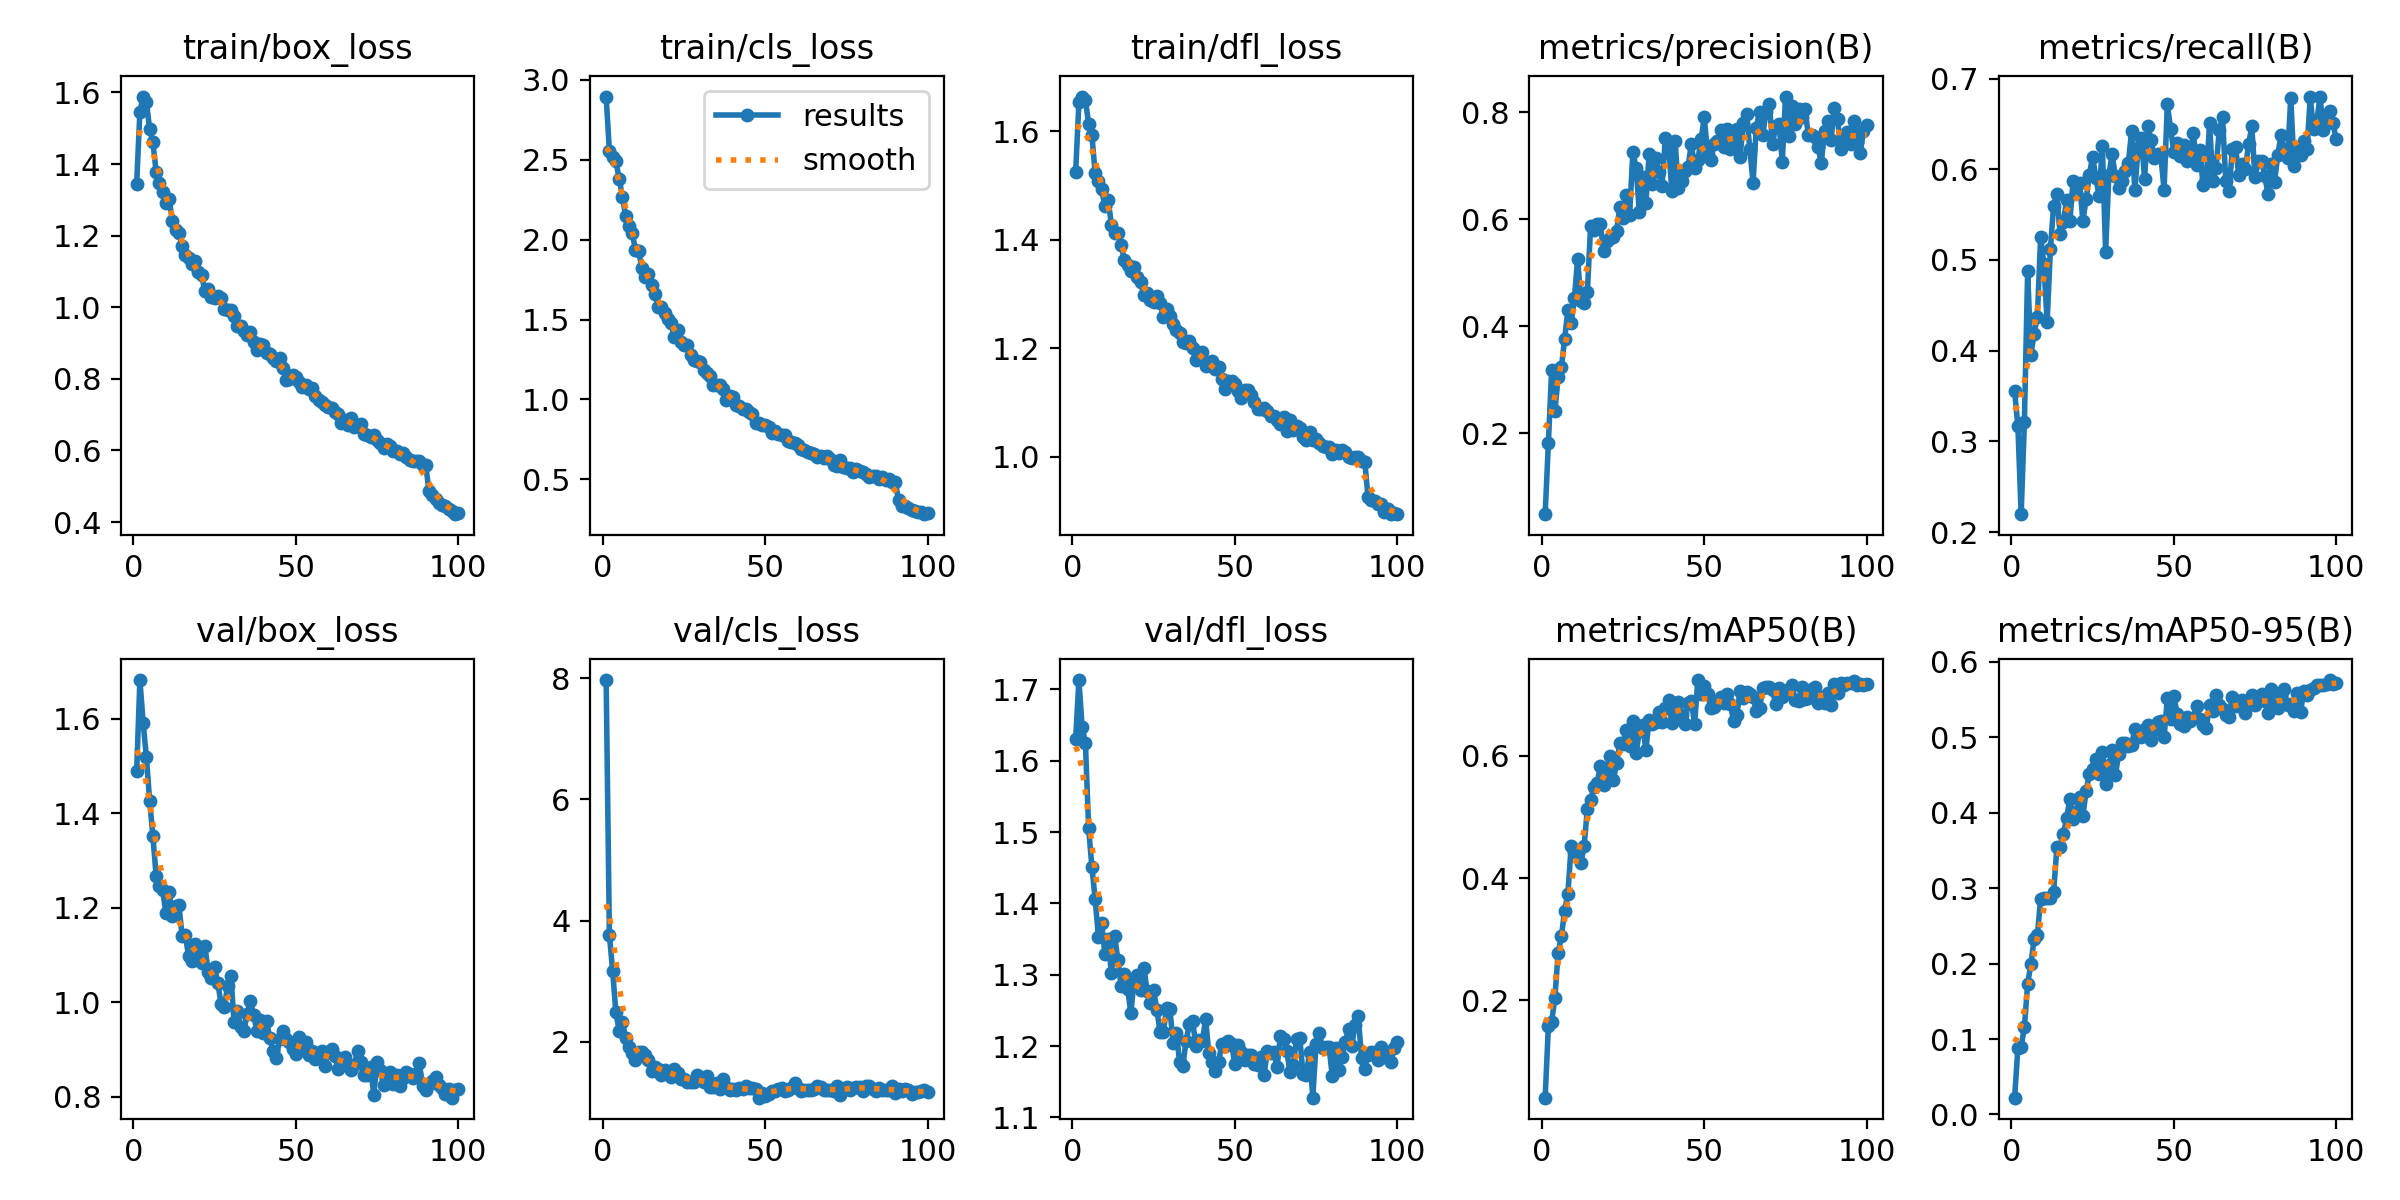

The data file committed next to this chart (first rows):
epoch, train/box_loss, train/cls_loss, train/dfl_loss, metrics/precision(B), metrics/recall(B), metrics/mAP50(B), metrics/mAP50-95(B), val/box_loss, val/cls_loss, val/dfl_loss, lr/pg0, lr/pg1, lr/pg2
1, 1.345, 2.894, 1.524, 0.04864, 0.355, 0.04098, 0.02227, 1.489, 7.971, 1.63, 0.0004133, 0.0004133, 0.0004133
2, 1.546, 2.552, 1.653, 0.1824, 0.3165, 0.1582, 0.08836, 1.683, 3.765, 1.713, 0.0008218, 0.0008218, 0.0008218
3, 1.589, 2.515, 1.664, 0.3183, 0.2197, 0.1649, 0.0897, 1.592, 3.166, 1.647, 0.001222, 0.001222, 0.001222
4, 1.572, 2.49, 1.657, 0.242, 0.3213, 0.2042, 0.116, 1.519, 2.484, 1.625, 0.001213, 0.001213, 0.001213
5, 1.498, 2.382, 1.614, 0.3045, 0.4876, 0.2778, 0.1733, 1.427, 2.183, 1.506, 0.0012, 0.0012, 0.0012
6, 1.461, 2.269, 1.592, 0.3231, 0.3951, 0.3049, 0.1993, 1.352, 2.324, 1.451, 0.001188, 0.001188, 0.001188
7, 1.379, 2.146, 1.523, 0.3761, 0.4188, 0.3466, 0.2331, 1.268, 2.062, 1.406, 0.001176, 0.001176, 0.001176
8, 1.347, 2.087, 1.508, 0.4309, 0.4374, 0.3743, 0.2383, 1.245, 1.908, 1.353, 0.001163, 0.001163, 0.001163
9, 1.323, 2.043, 1.492, 0.4055, 0.5255, 0.452, 0.2856, 1.238, 1.806, 1.373, 0.001151, 0.001151, 0.001151
10, 1.292, 1.938, 1.462, 0.452, 0.4951, 0.4427, 0.2871, 1.188, 1.703, 1.329, 0.001139, 0.001139, 0.001139
11, 1.302, 1.926, 1.474, 0.5262, 0.4318, 0.4452, 0.2876, 1.233, 1.831, 1.351, 0.001126, 0.001126, 0.001126
12, 1.241, 1.822, 1.428, 0.4472, 0.5119, 0.424, 0.2868, 1.183, 1.829, 1.302, 0.001114, 0.001114, 0.001114
13, 1.217, 1.768, 1.412, 0.4431, 0.56, 0.4527, 0.2947, 1.203, 1.777, 1.354, 0.001102, 0.001102, 0.001102
14, 1.208, 1.785, 1.412, 0.4645, 0.5725, 0.5135, 0.3545, 1.206, 1.699, 1.321, 0.001089, 0.001089, 0.001089
15, 1.171, 1.713, 1.391, 0.5883, 0.5283, 0.5281, 0.3551, 1.141, 1.51, 1.284, 0.001077, 0.001077, 0.001077
16, 1.146, 1.66, 1.362, 0.5794, 0.5416, 0.5484, 0.3718, 1.141, 1.586, 1.301, 0.001064, 0.001064, 0.001064
17, 1.137, 1.578, 1.353, 0.5916, 0.5661, 0.5551, 0.3926, 1.097, 1.551, 1.28, 0.001052, 0.001052, 0.001052
18, 1.12, 1.581, 1.343, 0.5906, 0.5424, 0.5827, 0.4187, 1.087, 1.446, 1.247, 0.00104, 0.00104, 0.00104
19, 1.129, 1.539, 1.349, 0.5398, 0.5875, 0.5512, 0.3917, 1.123, 1.54, 1.292, 0.001027, 0.001027, 0.001027
20, 1.099, 1.502, 1.331, 0.559, 0.5742, 0.577, 0.4008, 1.11, 1.486, 1.299, 0.001015, 0.001015, 0.001015
21, 1.09, 1.475, 1.322, 0.5652, 0.5845, 0.6002, 0.4209, 1.083, 1.417, 1.279, 0.001002, 0.001002, 0.001002
22, 1.045, 1.391, 1.298, 0.5673, 0.5434, 0.5594, 0.396, 1.12, 1.556, 1.31, 0.0009901, 0.0009901, 0.0009901
23, 1.05, 1.432, 1.302, 0.5786, 0.5666, 0.5883, 0.4284, 1.065, 1.478, 1.277, 0.0009778, 0.0009778, 0.0009778
24, 1.03, 1.361, 1.289, 0.6238, 0.594, 0.62, 0.4511, 1.052, 1.382, 1.26, 0.0009654, 0.0009654, 0.0009654
25, 1.026, 1.343, 1.286, 0.6024, 0.614, 0.6195, 0.4583, 1.074, 1.378, 1.278, 0.000953, 0.000953, 0.000953
26, 1.032, 1.34, 1.296, 0.6458, 0.5908, 0.6422, 0.4711, 1.04, 1.334, 1.251, 0.0009406, 0.0009406, 0.0009406
27, 1.025, 1.281, 1.282, 0.6086, 0.5701, 0.6157, 0.4509, 0.9962, 1.335, 1.219, 0.0009283, 0.0009283, 0.0009283
28, 0.9958, 1.247, 1.257, 0.7249, 0.6253, 0.6566, 0.4799, 0.9901, 1.327, 1.219, 0.0009159, 0.0009159, 0.0009159
29, 0.9926, 1.242, 1.272, 0.6965, 0.5088, 0.6039, 0.4384, 1.034, 1.445, 1.254, 0.0009035, 0.0009035, 0.0009035
30, 0.9922, 1.232, 1.26, 0.6132, 0.5936, 0.6398, 0.4631, 1.056, 1.383, 1.252, 0.0008911, 0.0008911, 0.0008911
31, 0.9769, 1.182, 1.244, 0.6796, 0.6165, 0.6507, 0.4837, 0.9581, 1.341, 1.205, 0.0008787, 0.0008787, 0.0008787
32, 0.9481, 1.165, 1.234, 0.63, 0.5923, 0.6092, 0.4495, 0.9824, 1.426, 1.218, 0.0008664, 0.0008664, 0.0008664
33, 0.9483, 1.149, 1.228, 0.7219, 0.5798, 0.6581, 0.4773, 0.9484, 1.243, 1.178, 0.000854, 0.000854, 0.000854
34, 0.933, 1.09, 1.212, 0.6655, 0.5872, 0.6517, 0.492, 0.938, 1.255, 1.172, 0.0008416, 0.0008416, 0.0008416
35, 0.9225, 1.088, 1.21, 0.7141, 0.5978, 0.655, 0.4922, 0.9749, 1.312, 1.207, 0.0008293, 0.0008293, 0.0008293
36, 0.9317, 1.092, 1.214, 0.689, 0.6067, 0.671, 0.4888, 1.002, 1.22, 1.23, 0.0008169, 0.0008169, 0.0008169
37, 0.9039, 1.063, 1.2, 0.6631, 0.642, 0.6552, 0.4893, 0.9736, 1.379, 1.236, 0.0008045, 0.0008045, 0.0008045
38, 0.8817, 0.9977, 1.179, 0.7512, 0.5767, 0.6781, 0.5109, 0.9398, 1.243, 1.201, 0.0007921, 0.0007921, 0.0007921
39, 0.898, 1.023, 1.191, 0.739, 0.623, 0.6915, 0.505, 0.9634, 1.205, 1.209, 0.0007797, 0.0007797, 0.0007797
40, 0.8937, 1.018, 1.192, 0.6528, 0.6345, 0.6533, 0.5003, 0.9345, 1.22, 1.207, 0.0007674, 0.0007674, 0.0007674
41, 0.8723, 0.9671, 1.167, 0.7467, 0.5896, 0.6775, 0.5116, 0.9608, 1.201, 1.238, 0.000755, 0.000755, 0.000755
42, 0.8693, 0.9581, 1.169, 0.6578, 0.6475, 0.688, 0.5168, 0.9234, 1.229, 1.19, 0.0007426, 0.0007426, 0.0007426
43, 0.8591, 0.9403, 1.177, 0.6724, 0.6324, 0.6656, 0.4967, 0.8973, 1.214, 1.178, 0.0007302, 0.0007302, 0.0007302
44, 0.8499, 0.9402, 1.162, 0.6895, 0.6122, 0.6522, 0.5097, 0.8815, 1.27, 1.165, 0.0007179, 0.0007179, 0.0007179
45, 0.8583, 0.9221, 1.165, 0.6984, 0.6173, 0.6852, 0.5203, 0.9213, 1.242, 1.178, 0.0007055, 0.0007055, 0.0007055
46, 0.8311, 0.9086, 1.144, 0.7414, 0.6151, 0.6895, 0.5221, 0.9387, 1.235, 1.203, 0.0006931, 0.0006931, 0.0006931
47, 0.7962, 0.8528, 1.124, 0.6962, 0.5773, 0.651, 0.5001, 0.9224, 1.215, 1.201, 0.0006808, 0.0006808, 0.0006808
48, 0.7994, 0.8545, 1.139, 0.7101, 0.6719, 0.7236, 0.5515, 0.9158, 1.075, 1.207, 0.0006684, 0.0006684, 0.0006684
49, 0.8118, 0.8411, 1.139, 0.7497, 0.6446, 0.7005, 0.524, 0.9008, 1.156, 1.203, 0.000656, 0.000656, 0.000656
50, 0.8054, 0.8434, 1.134, 0.7904, 0.619, 0.7131, 0.5553, 0.8906, 1.11, 1.175, 0.0006436, 0.0006436, 0.0006436
51, 0.7917, 0.8302, 1.121, 0.7223, 0.629, 0.7014, 0.5313, 0.9257, 1.131, 1.202, 0.0006312, 0.0006312, 0.0006312
52, 0.7771, 0.7904, 1.108, 0.7117, 0.6148, 0.6786, 0.5175, 0.9037, 1.192, 1.192, 0.0006189, 0.0006189, 0.0006189
53, 0.7833, 0.8012, 1.124, 0.7402, 0.6272, 0.6797, 0.5154, 0.9157, 1.181, 1.18, 0.0006065, 0.0006065, 0.0006065
54, 0.7712, 0.783, 1.123, 0.7456, 0.6092, 0.6855, 0.5267, 0.8877, 1.213, 1.187, 0.0005941, 0.0005941, 0.0005941
55, 0.7756, 0.7785, 1.114, 0.7662, 0.6137, 0.6959, 0.5223, 0.8972, 1.241, 1.188, 0.0005818, 0.0005818, 0.0005818
56, 0.7515, 0.7772, 1.101, 0.7353, 0.6402, 0.6857, 0.5255, 0.8789, 1.19, 1.175, 0.0005694, 0.0005694, 0.0005694
57, 0.7407, 0.7401, 1.089, 0.7692, 0.6052, 0.7003, 0.5411, 0.8893, 1.201, 1.173, 0.000557, 0.000557, 0.000557
58, 0.7345, 0.7358, 1.089, 0.7308, 0.6209, 0.6852, 0.5241, 0.8962, 1.238, 1.185, 0.0005446, 0.0005446, 0.0005446
59, 0.7259, 0.7284, 1.089, 0.7514, 0.5825, 0.656, 0.516, 0.8659, 1.315, 1.16, 0.0005322, 0.0005322, 0.0005322
60, 0.7216, 0.7156, 1.083, 0.769, 0.5881, 0.6657, 0.5125, 0.8951, 1.238, 1.193, 0.0005199, 0.0005199, 0.0005199
... 40 more rows
